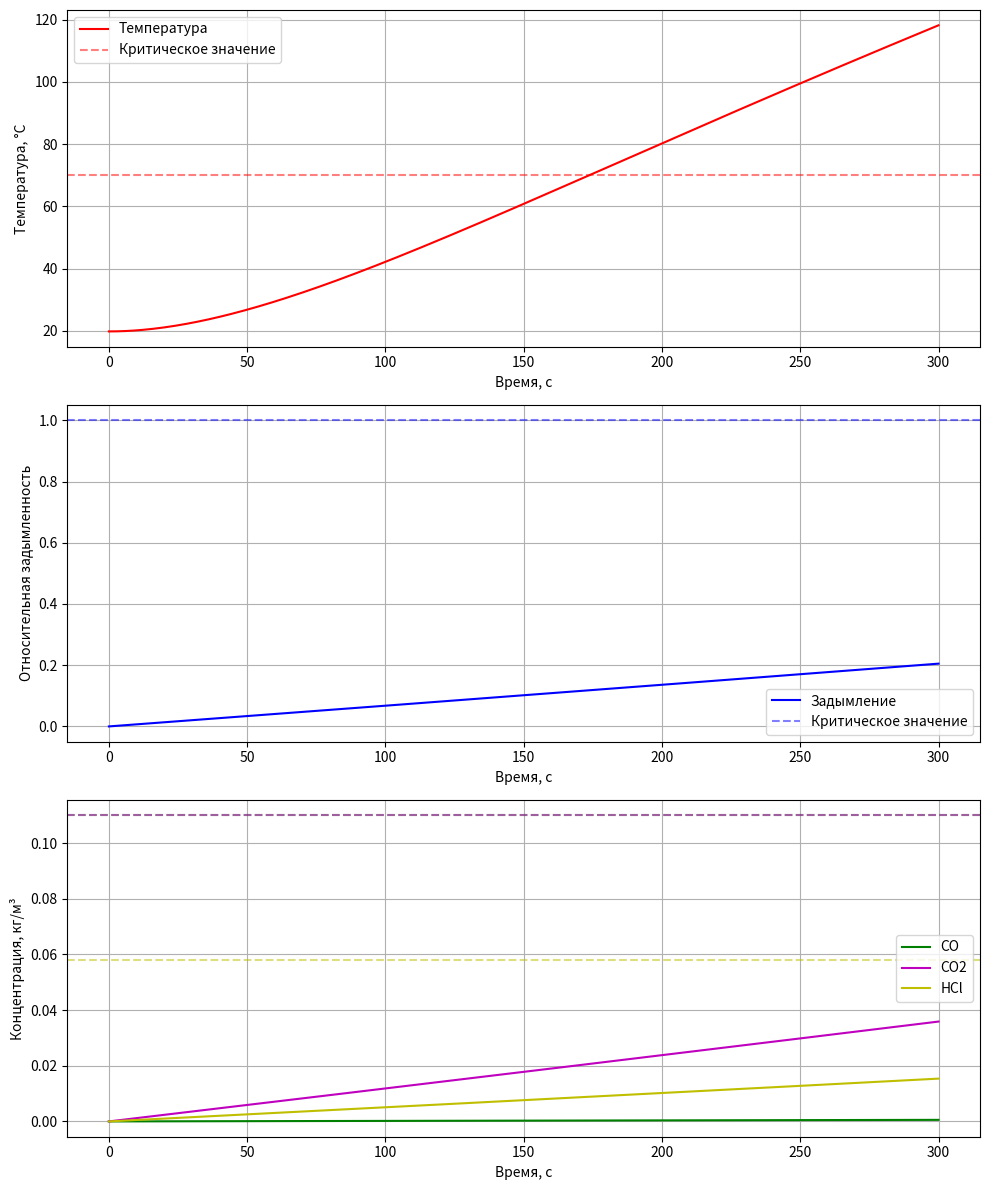

The script that saved this image:
import numpy as np
import matplotlib
import json
from typing import Dict, Optional, List
from dataclasses import dataclass
import os

matplotlib.use('Agg')
import matplotlib.pyplot as plt


@dataclass
class ToxicityParams:
    """Параметры токсичности продуктов горения"""
    co_yield: float  # выход CO, кг/кг
    co2_yield: float  # выход CO2, кг/кг
    hcl_yield: float  # выход HCl, кг/кг


@dataclass
class LiquidFuelParams:
    """Параметры разлива жидкого топлива"""
    density: float  # плотность топлива, кг/м³
    thickness: float  # средняя толщина разлива, м
    spread_rate: float  # скорость растекания, м²/с


class FireHazardCalculator:
    def __init__(self, room_params: Dict, material_params: Dict,
                 toxic_params: Optional[ToxicityParams] = None,
                 liquid_params: Optional[LiquidFuelParams] = None):
        """
        Инициализация калькулятора пожарной опасности.

        Args:
            room_params: Параметры помещения
            material_params: Параметры горючего материала
            toxic_params: Параметры токсичности (опционально)
            liquid_params: Параметры жидкого топлива (опционально)
        """
        # Room parameters
        self.volume = room_params['volume']  # м³
        self.vent_area = room_params['vent_area']  # м²
        self.init_temp = room_params['init_temp']  # K
        self.init_burn_area = room_params['burn_area']  # м²
        self.room_height = room_params.get('height', 3.0)  # м
        self.floor_area = room_params.get('floor_area', self.volume / self.room_height)  # м²

        # Material parameters
        self.heat_value = material_params['heat_value']  # кДж/кг
        self.smoke_value = material_params['smoke_value']  # Нп×м²/кг
        self.burn_rate = material_params['burn_rate']  # кг/(м²×с)

        # Liquid fuel parameters
        self.liquid_params = liquid_params

        # Toxicity parameters
        self.toxic_params = toxic_params

        # Constants
        self.cp = 1.005  # удельная теплоемкость воздуха, кДж/(кг·К)
        self.rho = 1.29  # начальная плотность воздуха, кг/м³
        self.heat_loss = 0.3  # коэффициент потерь тепла (уменьшен для бензина)
        self.burn_eff = 0.97  # полнота сгорания (увеличена для бензина)

        # Critical values
        self.crit_temp = 343.15  # K (70°C)
        self.crit_visibility = 20  # м
        self.crit_co = 0.11  # кг/м³
        self.crit_co2 = 0.11  # кг/м³
        self.crit_hcl = 0.058  # кг/м³

    def calculate_burn_area(self, t: float) -> float:
        """
        Расчет площади горения с учетом растекания жидкости.

        Args:
            t: Время от начала пожара, с

        Returns:
            float: Площадь горения, м²
        """
        if not self.liquid_params:
            return self.init_burn_area

        # Расчет площади разлива
        spread_area = min(
            self.init_burn_area + self.liquid_params.spread_rate * t,
            self.floor_area  # Ограничение площадью помещения
        )

        return spread_area

    def burned_mass(self, t: float) -> float:
        """
        Расчет массы выгоревшего материала.

        Args:
            t: Время от начала пожара, с

        Returns:
            float: Масса выгоревшего материала, кг
        """
        if self.liquid_params:
            # Интегрирование по времени с учетом изменяющейся площади
            times = np.linspace(0, t, 100)
            areas = [self.calculate_burn_area(tau) for tau in times]
            dt = t / 99
            return sum(self.burn_rate * area * dt for area in areas)

        return self.burn_rate * self.init_burn_area * t

    def temperature(self, t: float) -> float:
        """
        Расчет температуры в помещении.

        Args:
            t: Время от начала пожара, с

        Returns:
            float: Температура в помещении, K
        """
        # Мощность тепловыделения с учетом изменяющейся площади
        burn_area = self.calculate_burn_area(t)
        Q = self.heat_value * self.burn_rate * burn_area * (1 - self.heat_loss) * self.burn_eff

        # Учет теплоемкости воздуха и ограждающих конструкций
        V_eff = self.volume * 1.3  # Уменьшен коэффициент для бензина

        # Коэффициент газообмена
        k_vent = np.sqrt(self.vent_area / self.volume) * 0.6  # Увеличен для бензина

        # Максимальная температура пожара (увеличена для бензина)
        T_max = 1373.15  # ~1100°C

        # Расчет приращения температуры с учетом ограничения роста
        dT_max = T_max - self.init_temp
        dT_current = (Q * t) / (self.cp * self.rho * V_eff) * (1 - np.exp(-k_vent * t))

        # Корректировка с учетом более быстрого роста для бензина
        dT = dT_max * (1 - np.exp(-1.2 * dT_current / dT_max))

        # Учет меньших теплопотерь при горении бензина
        heat_loss_factor = 1 + 0.1 * (dT / dT_max)
        dT = dT / heat_loss_factor

        return self.init_temp + dT

    def visibility(self, t: float) -> float:
        """Расчет потери видимости"""
        return self.smoke_value * self.burned_mass(t) / (self.volume * self.crit_visibility)

    def toxic_concentrations(self, t: float) -> Dict[str, float]:
        """Расчет концентраций токсичных веществ"""
        if not self.toxic_params:
            return {}

        burned = self.burned_mass(t)
        return {
            'CO': self.toxic_params.co_yield * burned / self.volume,
            'CO2': self.toxic_params.co2_yield * burned / self.volume,
            'HCl': self.toxic_params.hcl_yield * burned / self.volume
        }

    # Остальные методы остаются без изменений
    def calculate_blocking_time(self, t_max: float = 300, dt: float = 1) -> Dict:
        """Расчет времени блокирования по всем факторам"""
        times = np.arange(0, t_max, dt)
        result = {
            'temperature_time': None,
            'visibility_time': None,
            'co_time': None,
            'co2_time': None,
            'hcl_time': None
        }

        for t in times:
            temp = self.temperature(t)
            vis = self.visibility(t)

            if self.toxic_params:
                tox = self.toxic_concentrations(t)

                if result['co_time'] is None and tox['CO'] >= self.crit_co:
                    result['co_time'] = t
                if result['co2_time'] is None and tox['CO2'] >= self.crit_co2:
                    result['co2_time'] = t
                if result['hcl_time'] is None and tox['HCl'] >= self.crit_hcl:
                    result['hcl_time'] = t

            if result['temperature_time'] is None and temp >= self.crit_temp:
                result['temperature_time'] = t

            if result['visibility_time'] is None and vis >= 1.0:
                result['visibility_time'] = t

            all_found = all(
                (result[key] is not None if key != 'blocking_time' else True)
                for key in result.keys()
                if key not in ['co_time', 'co2_time', 'hcl_time']
                or (self.toxic_params and key == 'co_time')
                or (self.toxic_params and key == 'co2_time')
                or (self.toxic_params and key == 'hcl_time')
            )

            if all_found:
                break

        valid_times = [t for t in result.values() if t is not None]
        result['blocking_time'] = min(valid_times) if valid_times else None

        return result

    def save_results(self, results: Dict, filename: str = 'fire_results.json') -> None:
        """
        Сохранение результатов расчета в файл.

        Args:
            results: Результаты расчета
            filename: Имя файла для сохранения
        """
        # Конвертируем numpy типы в обычные Python типы
        serializable_results = {}
        for key, value in results.items():
            if isinstance(value, np.integer):
                serializable_results[key] = int(value)
            elif isinstance(value, np.floating):
                serializable_results[key] = float(value)
            else:
                serializable_results[key] = value

        with open(filename, 'w', encoding='utf-8') as f:
            json.dump(serializable_results, f, indent=4, ensure_ascii=False)

    def plot_dynamics(self, t_max: float = 300, save_path: str = 'fire_dynamics.png') -> None:
        """Построение графиков динамики ОФП"""
        times = np.linspace(0, t_max, 300)
        temps = [self.temperature(t) - 273.15 for t in times]  # перевод в °C
        visibilities = [self.visibility(t) for t in times]
        n_plots = 3 if self.toxic_params else 3  # Увеличено количество графиков
        fig, axs = plt.subplots(n_plots, 1, figsize=(10, 4 * n_plots))

        # График температуры
        axs[0].plot(times, temps, 'r-', label='Температура')
        axs[0].axhline(y=70, color='r', linestyle='--', alpha=0.5, label='Критическое значение')
        axs[0].set_xlabel('Время, с')
        axs[0].set_ylabel('Температура, °C')
        axs[0].grid(True)
        axs[0].legend()

        # График задымления
        axs[1].plot(times, visibilities, 'b-', label='Задымление')
        axs[1].axhline(y=1.0, color='b', linestyle='--', alpha=0.5, label='Критическое значение')
        axs[1].set_xlabel('Время, с')
        axs[1].set_ylabel('Относительная задымленность')
        axs[1].grid(True)
        axs[1].legend()

        # График токсичных веществ
        if self.toxic_params:
            tox_data = [self.toxic_concentrations(t) for t in times]
            co_values = [d['CO'] for d in tox_data]
            co2_values = [d['CO2'] for d in tox_data]
            hcl_values = [d['HCl'] for d in tox_data]

            axs[2].plot(times, co_values, 'g-', label='CO')
            axs[2].plot(times, co2_values, 'm-', label='CO2')
            axs[2].plot(times, hcl_values, 'y-', label='HCl')
            axs[2].axhline(y=self.crit_co, color='g', linestyle='--', alpha=0.5)
            axs[2].axhline(y=self.crit_co2, color='m', linestyle='--', alpha=0.5)
            axs[2].axhline(y=self.crit_hcl, color='y', linestyle='--', alpha=0.5)
            axs[2].set_xlabel('Время, с')
            axs[2].set_ylabel('Концентрация, кг/м³')
            axs[2].grid(True)
            axs[2].legend()

        plt.tight_layout()
        plt.savefig(save_path)
        plt.close()


def main():
    # Параметры помещения
    room = {
        'volume': 20*30*6,  # м³
        'vent_area': 1,  # м²
        'init_temp': 293,  # K
        'burn_area': 1.0,  # м² (начальная площадь пролива)
        'height': 6.0,  # м
        'floor_area': 20*30  # м² (площадь пола помещения)
    }

    # Параметры бензина
    gasoline = {
        'heat_value': 44000,  # кДж/кг
        'smoke_value': 800,  # Нп×м²/кг
        'burn_rate': 0.06  # кг/(м²×с)
    }

    # Параметры токсичности для бензина
    toxic = ToxicityParams(
        co_yield=0.1094,  # кг/кг
        co2_yield=7.0,  # кг/кг
        hcl_yield=3.0  # кг/кг (для бензина нет)
    )

    # Параметры разлива
    liquid = LiquidFuelParams(
        density=750,  # кг/м³
        thickness=0.02,  # м (5 мм)
        spread_rate=0.0001  # м²/с
    )

    # Создаем калькулятор
    calc = FireHazardCalculator(room, gasoline, toxic, liquid)

    # Рассчитываем время блокирования
    results = calc.calculate_blocking_time()

    # Выводим результаты
    print("\nРезультаты расчета пожара пролива бензина:")
    print(f"Начальная площадь пролива: {room['burn_area']:.1f} м²")
    print(f"Скорость распространения: {liquid.spread_rate:.1f} м²/с")

    for factor, time in results.items():
        if time is not None:
            if factor == 'blocking_time':
                print(f"\nМинимальное время блокирования: {time:.1f} с")
            else:
                print(f"Время блокирования по {factor}: {time:.1f} с")
        else:
            print(f"Критическое значение по {factor} не достигнуто")

    # Выводим дополнительную информацию
    t_block = results['blocking_time']
    if t_block is not None:
        final_area = calc.calculate_burn_area(t_block)
        burned = calc.burned_mass(t_block)
        print(f"\nДополнительная информация на момент блокирования ({t_block:.1f} с):")
        print(f"Площадь пожара: {final_area:.1f} м²")
        print(f"Масса выгоревшего топлива: {burned:.1f} кг")
        print(f"Температура в помещении: {calc.temperature(t_block) - 273.15:.1f}°C")

        if calc.toxic_params:
            tox = calc.toxic_concentrations(t_block)
            print("\nКонцентрации токсичных веществ:")
            print(f"CO: {tox['CO']:.4f} кг/м³")
            print(f"CO2: {tox['CO2']:.4f} кг/м³")

    # Строим графики
    calc.plot_dynamics()

    # Сохраняем результаты
    calc.save_results(results, 'gasoline_fire_results.json')


if __name__ == "__main__":
    main()
